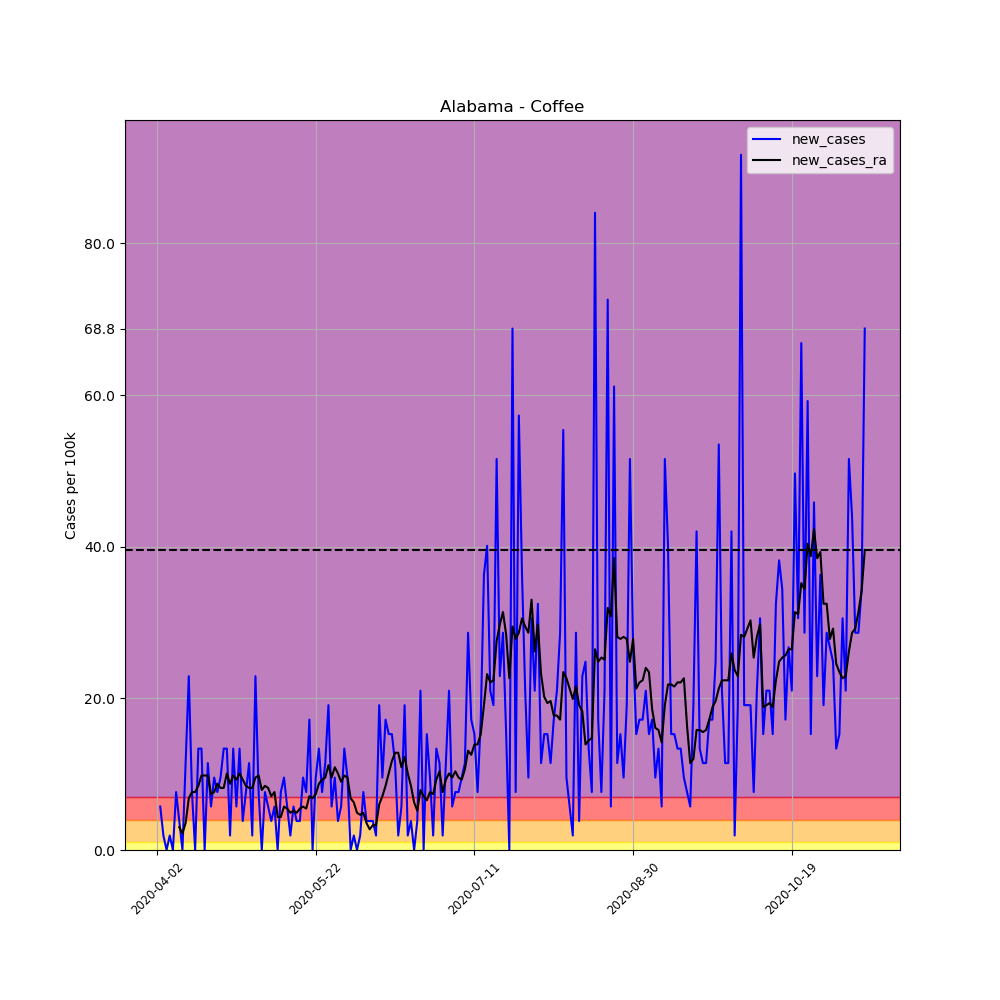

Source data for this figure (header and first rows):
, date, county, state, fips, cases, deaths, COUNTY, STNAME, CTYNAME, POPESTIMATE2019, per_100k, per_100k_ra, new_cases, new_cases_ra
515122, 2020-04-02, Coffee, Alabama, 1031, 3, 0, 31, Alabama, Coffee, 52342, 5.732, , , 
515123, 2020-04-03, Coffee, Alabama, 1031, 6, 0, 31, Alabama, Coffee, 52342, 11.46, , 5.732, 
515124, 2020-04-04, Coffee, Alabama, 1031, 7, 0, 31, Alabama, Coffee, 52342, 13.37, , 1.911, 
515125, 2020-04-05, Coffee, Alabama, 1031, 7, 0, 31, Alabama, Coffee, 52342, 13.37, , 0.0, 
515126, 2020-04-06, Coffee, Alabama, 1031, 8, 0, 31, Alabama, Coffee, 52342, 15.28, , 1.911, 
515127, 2020-04-07, Coffee, Alabama, 1031, 8, 0, 31, Alabama, Coffee, 52342, 15.28, , 0.0, 
515128, 2020-04-08, Coffee, Alabama, 1031, 12, 0, 31, Alabama, Coffee, 52342, 22.93, 13.92, 7.642, 
515129, 2020-04-09, Coffee, Alabama, 1031, 14, 0, 31, Alabama, Coffee, 52342, 26.75, 16.92, 3.821, 3.002
515130, 2020-04-10, Coffee, Alabama, 1031, 14, 0, 31, Alabama, Coffee, 52342, 26.75, 19.11, 0.0, 2.183
515131, 2020-04-11, Coffee, Alabama, 1031, 20, 0, 31, Alabama, Coffee, 52342, 38.21, 22.65, 11.46, 3.548
515132, 2020-04-12, Coffee, Alabama, 1031, 32, 0, 31, Alabama, Coffee, 52342, 61.14, 29.48, 22.93, 6.823
515133, 2020-04-13, Coffee, Alabama, 1031, 36, 0, 31, Alabama, Coffee, 52342, 68.78, 37.12, 7.642, 7.642
515134, 2020-04-14, Coffee, Alabama, 1031, 36, 0, 31, Alabama, Coffee, 52342, 68.78, 44.76, 0.0, 7.642
515135, 2020-04-15, Coffee, Alabama, 1031, 43, 0, 31, Alabama, Coffee, 52342, 82.15, 53.22, 13.37, 8.461
515136, 2020-04-16, Coffee, Alabama, 1031, 50, 0, 31, Alabama, Coffee, 52342, 95.53, 63.05, 13.37, 9.825
515137, 2020-04-17, Coffee, Alabama, 1031, 50, 0, 31, Alabama, Coffee, 52342, 95.53, 72.87, 0.0, 9.825
515138, 2020-04-18, Coffee, Alabama, 1031, 56, 0, 31, Alabama, Coffee, 52342, 107, 82.7, 11.46, 9.825
515139, 2020-04-19, Coffee, Alabama, 1031, 59, 0, 31, Alabama, Coffee, 52342, 112.7, 90.07, 5.732, 7.369
515140, 2020-04-20, Coffee, Alabama, 1031, 64, 0, 31, Alabama, Coffee, 52342, 122.3, 97.71, 9.553, 7.642
515141, 2020-04-21, Coffee, Alabama, 1031, 68, 1, 31, Alabama, Coffee, 52342, 129.9, 106.4, 7.642, 8.734
515142, 2020-04-22, Coffee, Alabama, 1031, 73, 1, 31, Alabama, Coffee, 52342, 139.5, 114.6, 9.553, 8.188
515143, 2020-04-23, Coffee, Alabama, 1031, 80, 1, 31, Alabama, Coffee, 52342, 152.8, 122.8, 13.37, 8.188
515144, 2020-04-24, Coffee, Alabama, 1031, 87, 0, 31, Alabama, Coffee, 52342, 166.2, 132.9, 13.37, 10.1
515145, 2020-04-25, Coffee, Alabama, 1031, 88, 0, 31, Alabama, Coffee, 52342, 168.1, 141.7, 1.911, 8.734
515146, 2020-04-26, Coffee, Alabama, 1031, 95, 0, 31, Alabama, Coffee, 52342, 181.5, 151.5, 13.37, 9.825
515147, 2020-04-27, Coffee, Alabama, 1031, 98, 0, 31, Alabama, Coffee, 52342, 187.2, 160.8, 5.732, 9.28
515148, 2020-04-28, Coffee, Alabama, 1031, 105, 0, 31, Alabama, Coffee, 52342, 200.6, 170.9, 13.37, 10.1
515149, 2020-04-29, Coffee, Alabama, 1031, 107, 0, 31, Alabama, Coffee, 52342, 204.4, 180.1, 3.821, 9.28
515150, 2020-04-30, Coffee, Alabama, 1031, 111, 0, 31, Alabama, Coffee, 52342, 212.1, 188.6, 7.642, 8.461
515151, 2020-05-01, Coffee, Alabama, 1031, 117, 0, 31, Alabama, Coffee, 52342, 223.5, 196.8, 11.46, 8.188
515152, 2020-05-02, Coffee, Alabama, 1031, 118, 0, 31, Alabama, Coffee, 52342, 225.4, 205, 1.911, 8.188
515153, 2020-05-03, Coffee, Alabama, 1031, 130, 0, 31, Alabama, Coffee, 52342, 248.4, 214.5, 22.93, 9.553
515154, 2020-05-04, Coffee, Alabama, 1031, 134, 0, 31, Alabama, Coffee, 52342, 256, 224.3, 7.642, 9.825
515155, 2020-05-05, Coffee, Alabama, 1031, 134, 0, 31, Alabama, Coffee, 52342, 256, 232.3, 0.0, 7.915
515156, 2020-05-06, Coffee, Alabama, 1031, 138, 0, 31, Alabama, Coffee, 52342, 263.7, 240.7, 7.642, 8.461
515157, 2020-05-07, Coffee, Alabama, 1031, 141, 0, 31, Alabama, Coffee, 52342, 269.4, 248.9, 5.732, 8.188
515158, 2020-05-08, Coffee, Alabama, 1031, 143, 0, 31, Alabama, Coffee, 52342, 273.2, 256, 3.821, 7.096
515159, 2020-05-09, Coffee, Alabama, 1031, 146, 0, 31, Alabama, Coffee, 52342, 278.9, 263.7, 5.732, 7.642
515160, 2020-05-10, Coffee, Alabama, 1031, 146, 0, 31, Alabama, Coffee, 52342, 278.9, 268, 0.0, 4.367
515161, 2020-05-11, Coffee, Alabama, 1031, 150, 0, 31, Alabama, Coffee, 52342, 286.6, 272.4, 7.642, 4.367
515162, 2020-05-12, Coffee, Alabama, 1031, 155, 1, 31, Alabama, Coffee, 52342, 296.1, 278.1, 9.553, 5.732
515163, 2020-05-13, Coffee, Alabama, 1031, 158, 1, 31, Alabama, Coffee, 52342, 301.9, 283.6, 5.732, 5.459
515164, 2020-05-14, Coffee, Alabama, 1031, 159, 1, 31, Alabama, Coffee, 52342, 303.8, 288.5, 1.911, 4.913
515165, 2020-05-15, Coffee, Alabama, 1031, 162, 1, 31, Alabama, Coffee, 52342, 309.5, 293.7, 5.732, 5.186
515166, 2020-05-16, Coffee, Alabama, 1031, 164, 1, 31, Alabama, Coffee, 52342, 313.3, 298.6, 3.821, 4.913
515167, 2020-05-17, Coffee, Alabama, 1031, 166, 1, 31, Alabama, Coffee, 52342, 317.1, 304, 3.821, 5.459
515168, 2020-05-18, Coffee, Alabama, 1031, 171, 1, 31, Alabama, Coffee, 52342, 326.7, 309.8, 9.553, 5.732
515169, 2020-05-19, Coffee, Alabama, 1031, 175, 1, 31, Alabama, Coffee, 52342, 334.3, 315.2, 7.642, 5.459
515170, 2020-05-20, Coffee, Alabama, 1031, 184, 1, 31, Alabama, Coffee, 52342, 351.5, 322.3, 17.19, 7.096
515171, 2020-05-21, Coffee, Alabama, 1031, 184, 1, 31, Alabama, Coffee, 52342, 351.5, 329.2, 0.0, 6.823
515172, 2020-05-22, Coffee, Alabama, 1031, 189, 1, 31, Alabama, Coffee, 52342, 361.1, 336.5, 9.553, 7.369
515173, 2020-05-23, Coffee, Alabama, 1031, 196, 1, 31, Alabama, Coffee, 52342, 374.5, 345.3, 13.37, 8.734
515174, 2020-05-24, Coffee, Alabama, 1031, 200, 1, 31, Alabama, Coffee, 52342, 382.1, 354.5, 7.642, 9.28
515175, 2020-05-25, Coffee, Alabama, 1031, 206, 1, 31, Alabama, Coffee, 52342, 393.6, 364.1, 11.46, 9.553
515176, 2020-05-26, Coffee, Alabama, 1031, 216, 1, 31, Alabama, Coffee, 52342, 412.7, 375.3, 19.11, 11.19
515177, 2020-05-27, Coffee, Alabama, 1031, 219, 1, 31, Alabama, Coffee, 52342, 418.4, 384.8, 5.732, 9.553
515178, 2020-05-28, Coffee, Alabama, 1031, 224, 1, 31, Alabama, Coffee, 52342, 428, 395.7, 9.553, 10.92
515179, 2020-05-29, Coffee, Alabama, 1031, 226, 1, 31, Alabama, Coffee, 52342, 431.8, 405.8, 3.821, 10.1
515180, 2020-05-30, Coffee, Alabama, 1031, 229, 1, 31, Alabama, Coffee, 52342, 437.5, 414.9, 5.732, 9.007
515181, 2020-05-31, Coffee, Alabama, 1031, 236, 1, 31, Alabama, Coffee, 52342, 450.9, 424.7, 13.37, 9.825
... 164 more rows
